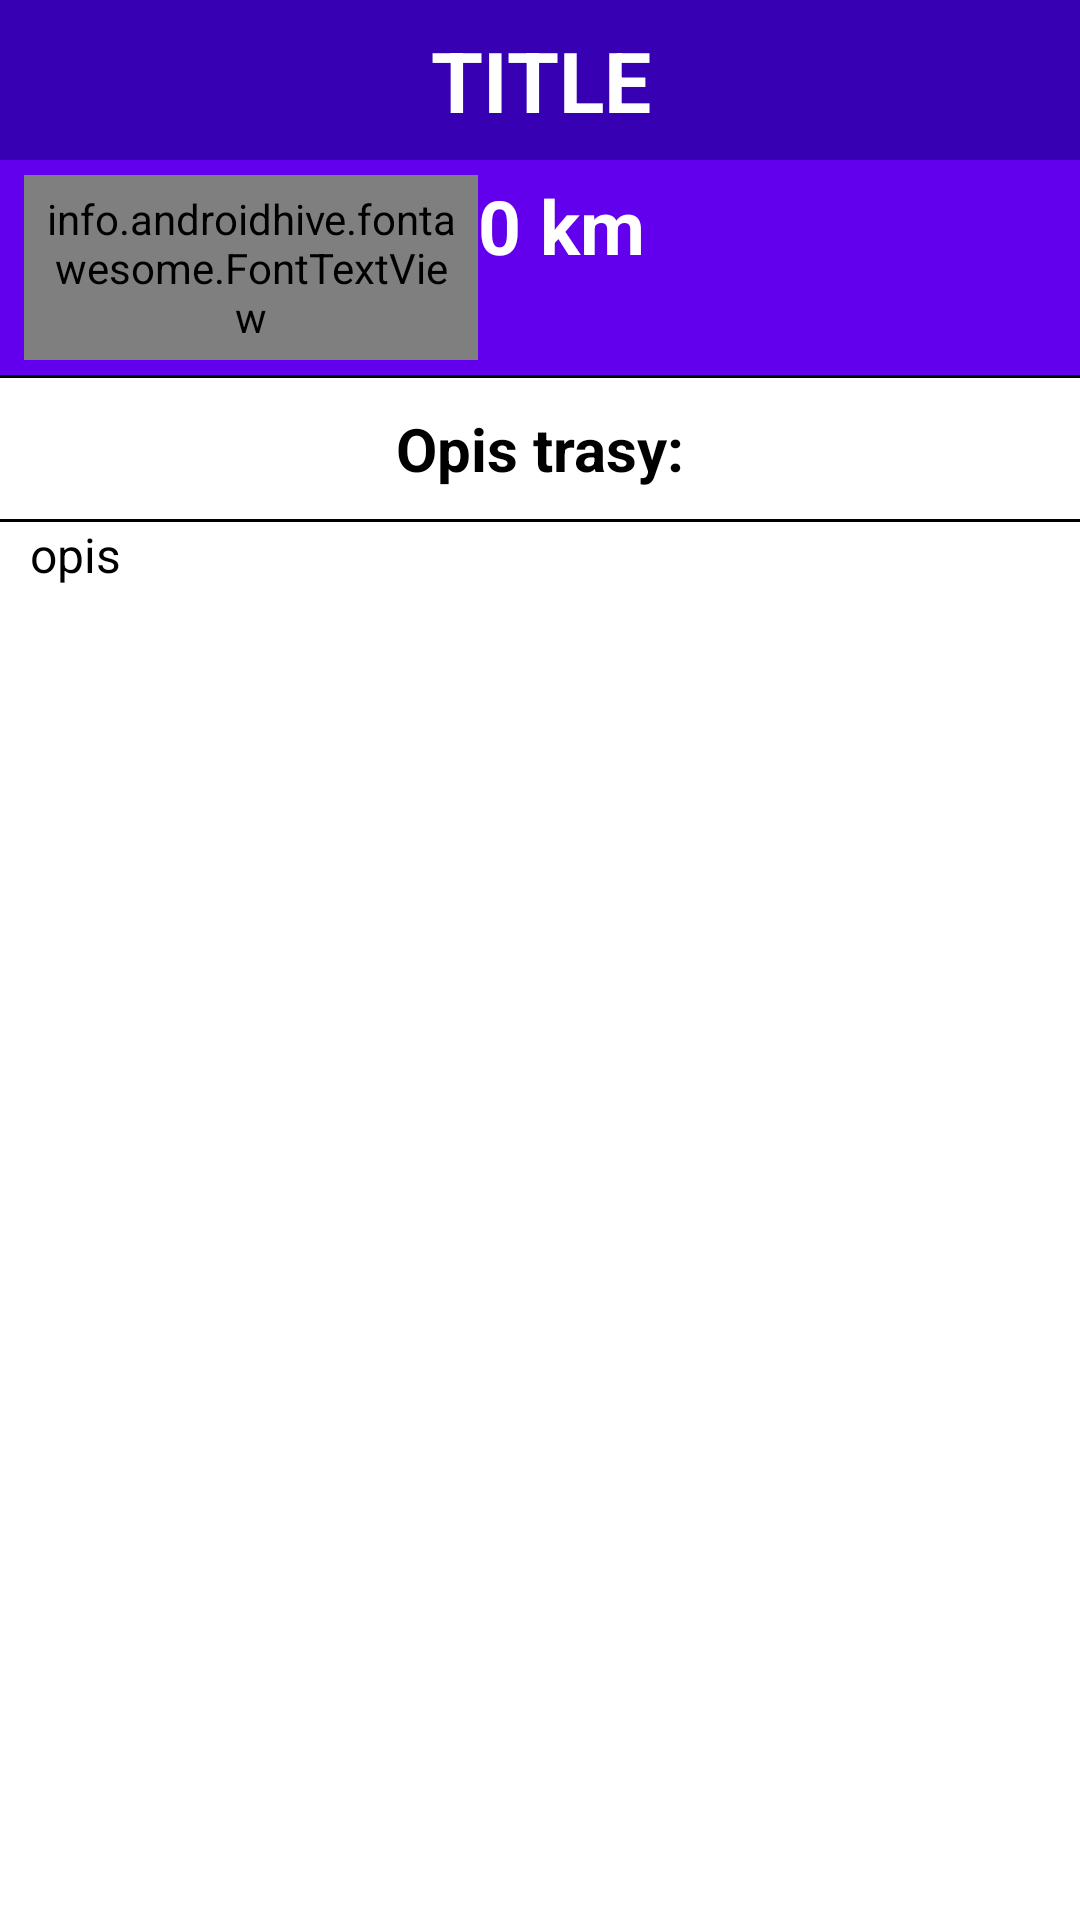

The Android layout XML behind this screen, and the referenced resources:
<!-- AndroidManifest.xml: application theme Theme.TrasyBiegowe -->
<!-- res/layout/fragment_route_detail.xml -->
<?xml version="1.0" encoding="utf-8"?>
<LinearLayout xmlns:android="http://schemas.android.com/apk/res/android"
    xmlns:tools="http://schemas.android.com/tools"
    android:layout_width="match_parent"
    android:layout_height="match_parent"
    xmlns:app="http://schemas.android.com/apk/res-auto"
    tools:context=".RouteDetailFragment"
    android:orientation="vertical"
>


    <LinearLayout
        android:layout_width="match_parent"
        android:layout_height="wrap_content"
        android:orientation="horizontal"
        android:gravity="center"
       >

        <TextView
            android:id="@+id/textTitle"
            android:layout_width="match_parent"
            android:layout_height="wrap_content"
            android:text="TITLE"
            android:textAppearance="?android:attr/textAppearanceLarge"
            android:padding="8dp"
            android:background="@color/design_default_color_primary_variant"
            android:textColor="@color/white"
            android:gravity="center"
            android:textSize="28dp"
            android:textStyle="bold"


          />
    </LinearLayout>




    <LinearLayout
        android:layout_width="match_parent"
        android:layout_height="wrap_content"
        android:orientation="horizontal"
        android:background="@color/design_default_color_primary"
        android:paddingVertical="5dp"
        android:paddingHorizontal="8dp">


        <info.androidhive.fontawesome.FontTextView
            android:id="@+id/textArrow"
            android:layout_width="0dp"
            android:layout_height="wrap_content"
            android:layout_weight="0.44"
            android:gravity="right"
            android:padding="5dp"
            android:text="@string/fa_route_solid"
            android:textColor="@color/white"
            android:textSize="25sp"
            app:solid_icon="true"/>

        <TextView
            android:id="@+id/tvDistance"
            android:layout_width="0dp"
            android:layout_height="wrap_content"
            android:layout_weight="0.56"
            android:text="0 km"
            android:textColor="@color/white"
            android:layout_gravity="left"
            android:textSize="25sp"
            android:textStyle="bold"/>
    </LinearLayout>


    <FrameLayout
        android:id="@+id/stoper_container"
        android:layout_width="match_parent"
        android:layout_height="wrap_content"/>




    <FrameLayout
        android:layout_width="match_parent"
        android:layout_height="1dp"
        android:background="@color/black">
    </FrameLayout>

    <TextView
        android:id="@+id/textView2"
        android:layout_width="match_parent"
        android:layout_height="wrap_content"
        android:text="Opis trasy:"
        android:gravity="center_horizontal"
        android:textColor="@color/black"
        android:textSize="20sp"
        android:textStyle="bold"
        android:layout_marginBottom="10dp"
        android:layout_marginTop="10dp"
        />

    <FrameLayout
        android:layout_width="match_parent"
        android:layout_height="1dp"
        android:background="@color/black">
    </FrameLayout>

    <ScrollView
        android:id="@+id/SCROLLER_ID"
        android:layout_width="fill_parent"
        android:layout_height="wrap_content"
        android:scrollbars="vertical"
        android:fillViewport="true">

        <TextView
            android:layout_height="wrap_content"
        android:layout_width="match_parent"
            android:id="@+id/textDescription"
            android:text="opis"
            android:textColor="@color/black"
            android:textSize="16sp"
            android:paddingHorizontal="10dp"
            />
    </ScrollView>




</LinearLayout>
<!-- resources referenced by this layout -->
<resources>
  <style name="Theme.TrasyBiegowe" parent="Theme.MaterialComponents.DayNight.DarkActionBar">
          
          <item name="colorPrimary">@color/purple_500</item>
          <item name="colorPrimaryVariant">@color/purple_700</item>
          <item name="colorOnPrimary">@color/white</item>
          
          <item name="colorSecondary">@color/teal_200</item>
          <item name="colorSecondaryVariant">@color/teal_700</item>
          <item name="colorOnSecondary">@color/black</item>
          
          <item name="android:statusBarColor" tools:targetApi="l">?attr/colorPrimaryVariant</item>
          
      </style>
  <!-- not gathered from this repository: default colours our renderer supplied (Android Studio template values) -->
  <color name="purple_500">#FF6200EE</color>
  <color name="purple_700">#FF3700B3</color>
  <color name="teal_200">#FF03DAC5</color>
  <color name="teal_700">#FF018786</color>
  <color name="black">#FF000000</color>
  <color name="white">#FFFFFFFF</color>
</resources>
